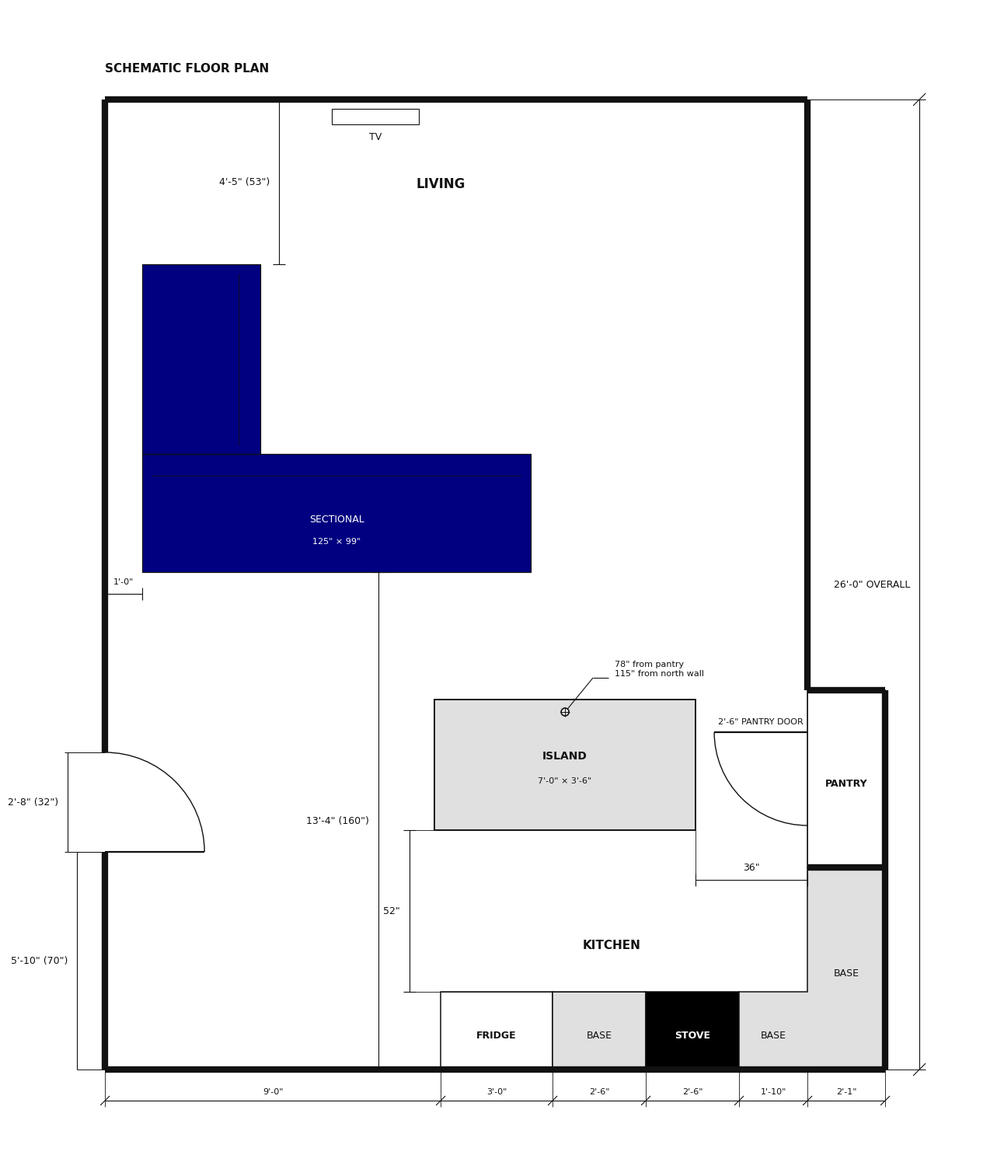

The script that saved this image: (Note: this script raises an exception after producing the figure.)

import matplotlib.pyplot as plt
from matplotlib.patches import Rectangle, Circle, Arc, Polygon

# ============================================================
# GLOBAL SCALE
# ============================================================
# All architectural geometry below is specified in INCHES.
# Changing SCALE changes only the rendered drawing size.
# It does NOT change any physical dimension.
SCALE = 4.0  # drawing units per inch

# Canvas origin for the architectural plan.
ORIGIN_X = 123.0
ORIGIN_Y = 119.0

CANVAS_W = 1270
CANVAS_H = 1494
INK = "#111"
CABINET_FILL = "0.88"


# ============================================================
# UNIT HELPERS
# ============================================================
def X(inches):
    """Physical x-coordinate in inches -> drawing x-coordinate."""
    return ORIGIN_X + inches * SCALE


def Y(inches):
    """Physical y-coordinate in inches -> drawing y-coordinate."""
    return ORIGIN_Y + inches * SCALE


def U(inches):
    """Physical length in inches -> drawing length."""
    return inches * SCALE


# ============================================================
# BASIC DRAWING HELPERS
# ============================================================
fig, ax = plt.subplots(figsize=(CANVAS_W / 100, CANVAS_H / 100), dpi=100)
ax.set_xlim(0, CANVAS_W)
ax.set_ylim(CANVAS_H, 0)  # SVG-style coordinates: y increases downward
ax.set_aspect("equal")
ax.axis("off")

fig.patch.set_facecolor("white")
ax.set_facecolor("white")


def line(x1_in, y1_in, x2_in, y2_in, lw=1.0, dashed=False):
    ax.plot(
        [X(x1_in), X(x2_in)],
        [Y(y1_in), Y(y2_in)],
        color=INK,
        linewidth=lw,
        linestyle=(0, (5, 4)) if dashed else "-",
        solid_capstyle="butt",
    )


def rect(x_in, y_in, w_in, h_in, lw=1.0, fill="white", dashed=False):
    ax.add_patch(
        Rectangle(
            (X(x_in), Y(y_in)),
            U(w_in),
            U(h_in),
            linewidth=lw,
            edgecolor=INK,
            facecolor=fill,
            linestyle=(0, (5, 4)) if dashed else "-",
        )
    )


def poly(points_in, lw=1.0, fill="white"):
    """Polygon whose vertices are given in physical inches."""
    ax.add_patch(
        Polygon(
            [(X(x), Y(y)) for x, y in points_in],
            closed=True,
            linewidth=lw,
            edgecolor=INK,
            facecolor=fill,
        )
    )


def label(x_in, y_in, s, size=9, ha="center", weight="normal", color=INK):
    ax.text(
        X(x_in),
        Y(y_in),
        s,
        fontsize=size,
        family="DejaVu Sans",
        ha=ha,
        va="center",
        color=color,
        fontweight=weight,
    )


def raw_line(x1, y1, x2, y2, lw=1.0):
    """For page annotation geometry that is not part of the physical plan."""
    ax.plot([x1, x2], [y1, y2], color=INK, linewidth=lw, solid_capstyle="butt")


def raw_text(x, y, s, size=9, ha="center", weight="normal"):
    ax.text(
        x, y, s,
        fontsize=size,
        family="DejaVu Sans",
        ha=ha,
        va="center",
        color=INK,
        fontweight=weight,
    )


# ============================================================
# PHYSICAL PLAN GEOMETRY — ALL DIMENSIONS IN INCHES
# ============================================================

# Main walls
# Overall vertical length = 26'-0" = 312"
# Main horizontal width to pantry wall = 18'-10" = 226"
# Right-side return extends 25" farther east.
line(0,   312, 226, 312, lw=6)
line(0,   312, 0,   242, lw=6)
line(0,   210, 0,   0,   lw=6)
line(0,   0,   226, 0,   lw=6)
line(226, 190, 226, 0,   lw=6)
line(251, 312, 251, 190, lw=6)
line(226, 190, 251, 190, lw=6)
line(226, 312, 251, 312, lw=6)

# Backyard door
# 32" opening, with the lower edge/hinge still 70" from the bottom wall.
BACKYARD_DOOR_W = 32.0
BACKYARD_DOOR_Y = 242.0  # 312" - 70"

line(0, BACKYARD_DOOR_Y, BACKYARD_DOOR_W, BACKYARD_DOOR_Y, lw=1.6)
ax.add_patch(
    Arc(
        (X(0), Y(BACKYARD_DOOR_Y)),
        U(BACKYARD_DOOR_W * 2),
        U(BACKYARD_DOOR_W * 2),
        angle=0,
        theta1=270,
        theta2=360,
        linewidth=1,
        edgecolor=INK,
    )
)

# Kitchen cabinetry
# Bottom run
rect(108, 287, 36, 25, lw=1.1)
label(126, 301, "FRIDGE", size=9, weight="bold")

rect(144, 287, 30, 25, lw=1.1, fill=CABINET_FILL)
label(159, 301, "BASE", size=9)

# Stove as its own polygon
poly(
    [
        (174, 287),
        (204, 287),
        (204, 312),
        (174, 312),
    ],
    lw=1.1,
    fill="black",
)
label(189, 301, "STOVE", size=9, weight="bold", color="white")

# L-shaped base cabinet: one continuous polygon
# Vertices trace the combined 22" bottom leg + 25" right leg.
poly(
    [
        (204, 287),
        (226, 287),
        (226, 247),
        (251, 247),
        (251, 312),
        (204, 312),
    ],
    lw=1.1,
    fill=CABINET_FILL,
)

# Keep labels in each functional leg
label(215, 301, "BASE", size=9)
label(238.5, 281, "BASE", size=9)

# Pantry
rect(226, 190, 25, 57, lw=1.1)
label(238.5, 220, "PANTRY", size=9, weight="bold")
line(226, 247, 251, 247, lw=6)

# Pantry door — 30", centered within the same 36" opening
PANTRY_DOOR_W = 30.0
PANTRY_OPENING_W = 36.0
PANTRY_DOOR_OFFSET = (PANTRY_OPENING_W - PANTRY_DOOR_W) / 2.0  # 3" each side

PANTRY_DOOR_HINGE_X = 226.0
PANTRY_DOOR_Y = 200.5 + PANTRY_DOOR_OFFSET

line(
    PANTRY_DOOR_HINGE_X,
    PANTRY_DOOR_Y,
    PANTRY_DOOR_HINGE_X - PANTRY_DOOR_W,
    PANTRY_DOOR_Y,
    lw=1.6,
)

ax.add_patch(
    Arc(
        (X(PANTRY_DOOR_HINGE_X), Y(PANTRY_DOOR_Y)),
        U(PANTRY_DOOR_W * 2),
        U(PANTRY_DOOR_W * 2),
        angle=0,
        theta1=90,
        theta2=180,
        linewidth=1,
        edgecolor=INK,
    )
)

label(
    PANTRY_DOOR_HINGE_X - PANTRY_DOOR_W / 2,
    PANTRY_DOOR_Y - 3.5,
    '2\'-6" PANTRY DOOR',
    size=8,
)

# Island plumbing location
PLUMB_X = 148.0
PLUMB_Y = 197.0

# Plumbing data callout — Excel/scatter-plot style
# Compact upper-right label connected to the plumbing point by an elbow leader.
CALLOUT_X = PLUMB_X + 16.0
CALLOUT_Y = PLUMB_Y - 14.0

# Leader: point -> angled segment -> short horizontal segment
LEADER_KNEE_X = PLUMB_X + 9.0
LEADER_KNEE_Y = PLUMB_Y - 11.0
LEADER_END_X = CALLOUT_X - 2.0

line(PLUMB_X, PLUMB_Y, LEADER_KNEE_X, LEADER_KNEE_Y, lw=0.8)
line(LEADER_KNEE_X, LEADER_KNEE_Y, LEADER_END_X, LEADER_KNEE_Y, lw=0.8)

label(
    CALLOUT_X,
    CALLOUT_Y,
    '78" from pantry\n115" from north wall',
    size=8,
    ha="left",
)

# Sectional, exact overall footprint 125" x 99"
rect(12, 114, 125, 38, lw=0.9, fill="navy")
rect(12, 53, 38, 61, lw=0.9, fill="navy")
label(74.5, 135, "SECTIONAL", size=9, color="white")
label(74.5, 142, '125" × 99"', size=8, color="white")
line(15, 121, 134, 121, lw=0.6)
line(43, 111, 43, 56, lw=0.6)

# 12" offset from left wall to sectional
line(0, 159, 12, 159, lw=0.8)
line(0, 161, 0, 157, lw=0.8)
line(12, 161, 12, 157, lw=0.8)
label(6, 155, '1\'-0"', size=8)

# TV
rect(73, 3, 28, 5, lw=0.8)
label(87, 12, "TV", size=9)

# ============================================================
# DIMENSION ANNOTATIONS
# These dimensions are also defined from physical-inch anchors.
# ============================================================

# 4'-5" = 53"
line(56, 53, 56, 0, lw=0.8)
raw_line(X(54), Y(53), X(58), Y(53), lw=0.8)
raw_line(X(54), Y(0), X(58), Y(0), lw=0.8)
label(53, 26.5, '4\'-5" (53")', size=9, ha="right")

# Overall 26'-0" dimension at right
overall_dim_x = X(262)
raw_line(X(226), Y(312), overall_dim_x + 8, Y(312), lw=0.7)
raw_line(X(226), Y(0), overall_dim_x + 8, Y(0), lw=0.7)
raw_line(overall_dim_x, Y(312), overall_dim_x, Y(0), lw=0.8)
raw_line(overall_dim_x - 8, Y(312) + 8, overall_dim_x + 8, Y(312) - 8, lw=0.8)
raw_line(overall_dim_x - 8, Y(0) + 8, overall_dim_x + 8, Y(0) - 8, lw=0.8)
raw_text(overall_dim_x - 12, (Y(312) + Y(0)) / 2, '26\'-0" OVERALL', size=9, ha="right")

# Left-side 70" segment
left_dim_x = X(-9)
raw_line(X(0), Y(312), left_dim_x, Y(312), lw=0.7)
raw_line(X(0), Y(242), left_dim_x, Y(242), lw=0.7)
raw_line(left_dim_x, Y(312), left_dim_x, Y(242), lw=0.8)
raw_text(left_dim_x - 12, (Y(312) + Y(242)) / 2, '5\'-10" (70")', size=9, ha="right")

# Left-side 32" backyard door opening segment
door_dim_x = X(-12)
raw_line(X(0), Y(242), door_dim_x - 4, Y(242), lw=0.7)
raw_line(X(0), Y(210), door_dim_x - 4, Y(210), lw=0.7)
raw_line(door_dim_x, Y(242), door_dim_x, Y(210), lw=0.8)
raw_text(door_dim_x - 12, (Y(242) + Y(210)) / 2, '2\'-8" (32")', size=9, ha="right")

# Moved left of the fridge for readability.
COUCH_CLEAR_X = 88.0
COUCH_BOTTOM_Y = 152.0
SOUTH_WALL_Y = 312.0

line(COUCH_CLEAR_X, COUCH_BOTTOM_Y, COUCH_CLEAR_X, SOUTH_WALL_Y, lw=0.8)
raw_line(
    X(COUCH_CLEAR_X - 2),
    Y(COUCH_BOTTOM_Y),
    X(COUCH_CLEAR_X + 2),
    Y(COUCH_BOTTOM_Y),
    lw=0.8,
)
raw_line(
    X(COUCH_CLEAR_X - 2),
    Y(SOUTH_WALL_Y),
    X(COUCH_CLEAR_X + 2),
    Y(SOUTH_WALL_Y),
    lw=0.8,
)
label(
    COUCH_CLEAR_X - 3,
    (COUCH_BOTTOM_Y + SOUTH_WALL_Y) / 2,
    '13\'-4" (160")',
    size=9,
    ha="right",
)

# Bottom segmented dimensions
bottom_y = Y(322)
for xi in [0, 108, 144, 174, 204, 226, 251]:
    raw_line(X(xi), Y(312), X(xi), Y(324), lw=0.6)

raw_line(X(0), bottom_y, X(251), bottom_y, lw=0.8)

for xi in [0, 108, 144, 174, 204, 226, 251]:
    x = X(xi)
    raw_line(x - 6, bottom_y + 6, x + 6, bottom_y - 6, lw=0.8)

raw_text(X(54),  Y(319), '9\'-0"',  size=8)
raw_text(X(126), Y(319), '3\'-0"',  size=8)
raw_text(X(159), Y(319), '2\'-6"',  size=8)
raw_text(X(189), Y(319), '2\'-6"',  size=8)
raw_text(X(215), Y(319), '1\'-10"', size=8)
raw_text(X(238.5), Y(319), '2\'-1"', size=8)


# Island
# 7'-0" wide x 3'-6" deep
# 52" clearance from the range run
# 36" clearance from the pantry face
ISLAND_W = 84.0
ISLAND_H = 42.0
CLEAR_TO_RANGE = 52.0
CLEAR_TO_PANTRY = 36.0

# Reference faces in inches
RANGE_RUN_TOP_Y = 287.0     # top face of the bottom cabinet/range run
PANTRY_LEFT_X = 226.0       # left face of pantry wall/cabinet run

# Place island so the bottom edge is 52" from the range run
# and the right edge is 36" from the pantry.
ISLAND_RIGHT_X = PANTRY_LEFT_X - CLEAR_TO_PANTRY
ISLAND_LEFT_X = ISLAND_RIGHT_X - ISLAND_W
ISLAND_BOTTOM_Y = RANGE_RUN_TOP_Y - CLEAR_TO_RANGE
ISLAND_TOP_Y = ISLAND_BOTTOM_Y - ISLAND_H

rect(ISLAND_LEFT_X, ISLAND_TOP_Y, ISLAND_W, ISLAND_H, lw=1.4, fill=CABINET_FILL)
label((ISLAND_LEFT_X + ISLAND_RIGHT_X) / 2, (ISLAND_TOP_Y + ISLAND_BOTTOM_Y) / 2 - 3, "ISLAND", size=10, weight="bold")
label((ISLAND_LEFT_X + ISLAND_RIGHT_X) / 2, (ISLAND_TOP_Y + ISLAND_BOTTOM_Y) / 2 + 5, '7\'-0" × 3\'-6"', size=8)

# Optional dimension callouts for the island placement
# 52" vertical clearance to range run
dim_x = ISLAND_LEFT_X - 8
line(dim_x, ISLAND_BOTTOM_Y, dim_x, RANGE_RUN_TOP_Y, lw=0.8)
raw_line(X(dim_x - 2), Y(ISLAND_BOTTOM_Y), X(dim_x + 2), Y(ISLAND_BOTTOM_Y), lw=0.8)
raw_line(X(dim_x - 2), Y(RANGE_RUN_TOP_Y), X(dim_x + 2), Y(RANGE_RUN_TOP_Y), lw=0.8)
raw_line(X(dim_x), Y(ISLAND_BOTTOM_Y), X(ISLAND_LEFT_X), Y(ISLAND_BOTTOM_Y), lw=0.6)
raw_line(X(dim_x), Y(RANGE_RUN_TOP_Y), X(174), Y(RANGE_RUN_TOP_Y), lw=0.6)
raw_text(X(dim_x - 3), (Y(ISLAND_BOTTOM_Y) + Y(RANGE_RUN_TOP_Y)) / 2, '52"', size=9, ha="right")

# 36" horizontal clearance to pantry
dim_y = ISLAND_BOTTOM_Y + 16
line(ISLAND_RIGHT_X, dim_y, PANTRY_LEFT_X, dim_y, lw=0.8)
raw_line(X(ISLAND_RIGHT_X), Y(dim_y - 2), X(ISLAND_RIGHT_X), Y(dim_y + 2), lw=0.8)
raw_line(X(PANTRY_LEFT_X), Y(dim_y - 2), X(PANTRY_LEFT_X), Y(dim_y + 2), lw=0.8)
raw_line(X(ISLAND_RIGHT_X), Y(dim_y), X(ISLAND_RIGHT_X), Y(ISLAND_BOTTOM_Y), lw=0.6)
raw_line(X(PANTRY_LEFT_X), Y(dim_y), X(PANTRY_LEFT_X), Y(190), lw=0.6)
raw_text((X(ISLAND_RIGHT_X) + X(PANTRY_LEFT_X)) / 2, Y(dim_y - 4), '36"', size=9)

# Re-draw plumbing marker in the foreground as a compact bullseye
ax.add_patch(
    Circle(
        (X(PLUMB_X), Y(PLUMB_Y)),
        U(1.25),
        facecolor="white",
        edgecolor=INK,
        linewidth=1.2,
        zorder=10,
    )
)
ax.plot(
    [X(PLUMB_X - 1.5), X(PLUMB_X + 1.5)],
    [Y(PLUMB_Y), Y(PLUMB_Y)],
    color=INK,
    linewidth=0.8,
    solid_capstyle="butt",
    zorder=11,
)
ax.plot(
    [X(PLUMB_X), X(PLUMB_X)],
    [Y(PLUMB_Y - 1.5), Y(PLUMB_Y + 1.5)],
    color=INK,
    linewidth=0.8,
    solid_capstyle="butt",
    zorder=11,
)

# Room labels
label(108, 27, "LIVING", size=12, weight="bold")
label(163, 272, "KITCHEN", size=11, weight="bold")

# Page title intentionally positioned in page space, not floor-plan space
raw_text(123, 79, "SCHEMATIC FLOOR PLAN", size=11, ha="left", weight="bold")

plt.subplots_adjust(left=0, right=1, top=1, bottom=0)

OUT_SVG = "/mnt/data/kitchen_floorplan_from_inches.svg"
OUT_PNG = "/mnt/data/kitchen_floorplan_from_inches.png"

fig.savefig(OUT_SVG, format="svg", bbox_inches="tight", pad_inches=0)
fig.savefig(OUT_PNG, format="png", dpi=150, bbox_inches="tight", pad_inches=0)
plt.close(fig)

print(f"SCALE = {SCALE} drawing units / inch")
print(f"SVG: {OUT_SVG}")
print(f"PNG: {OUT_PNG}")
